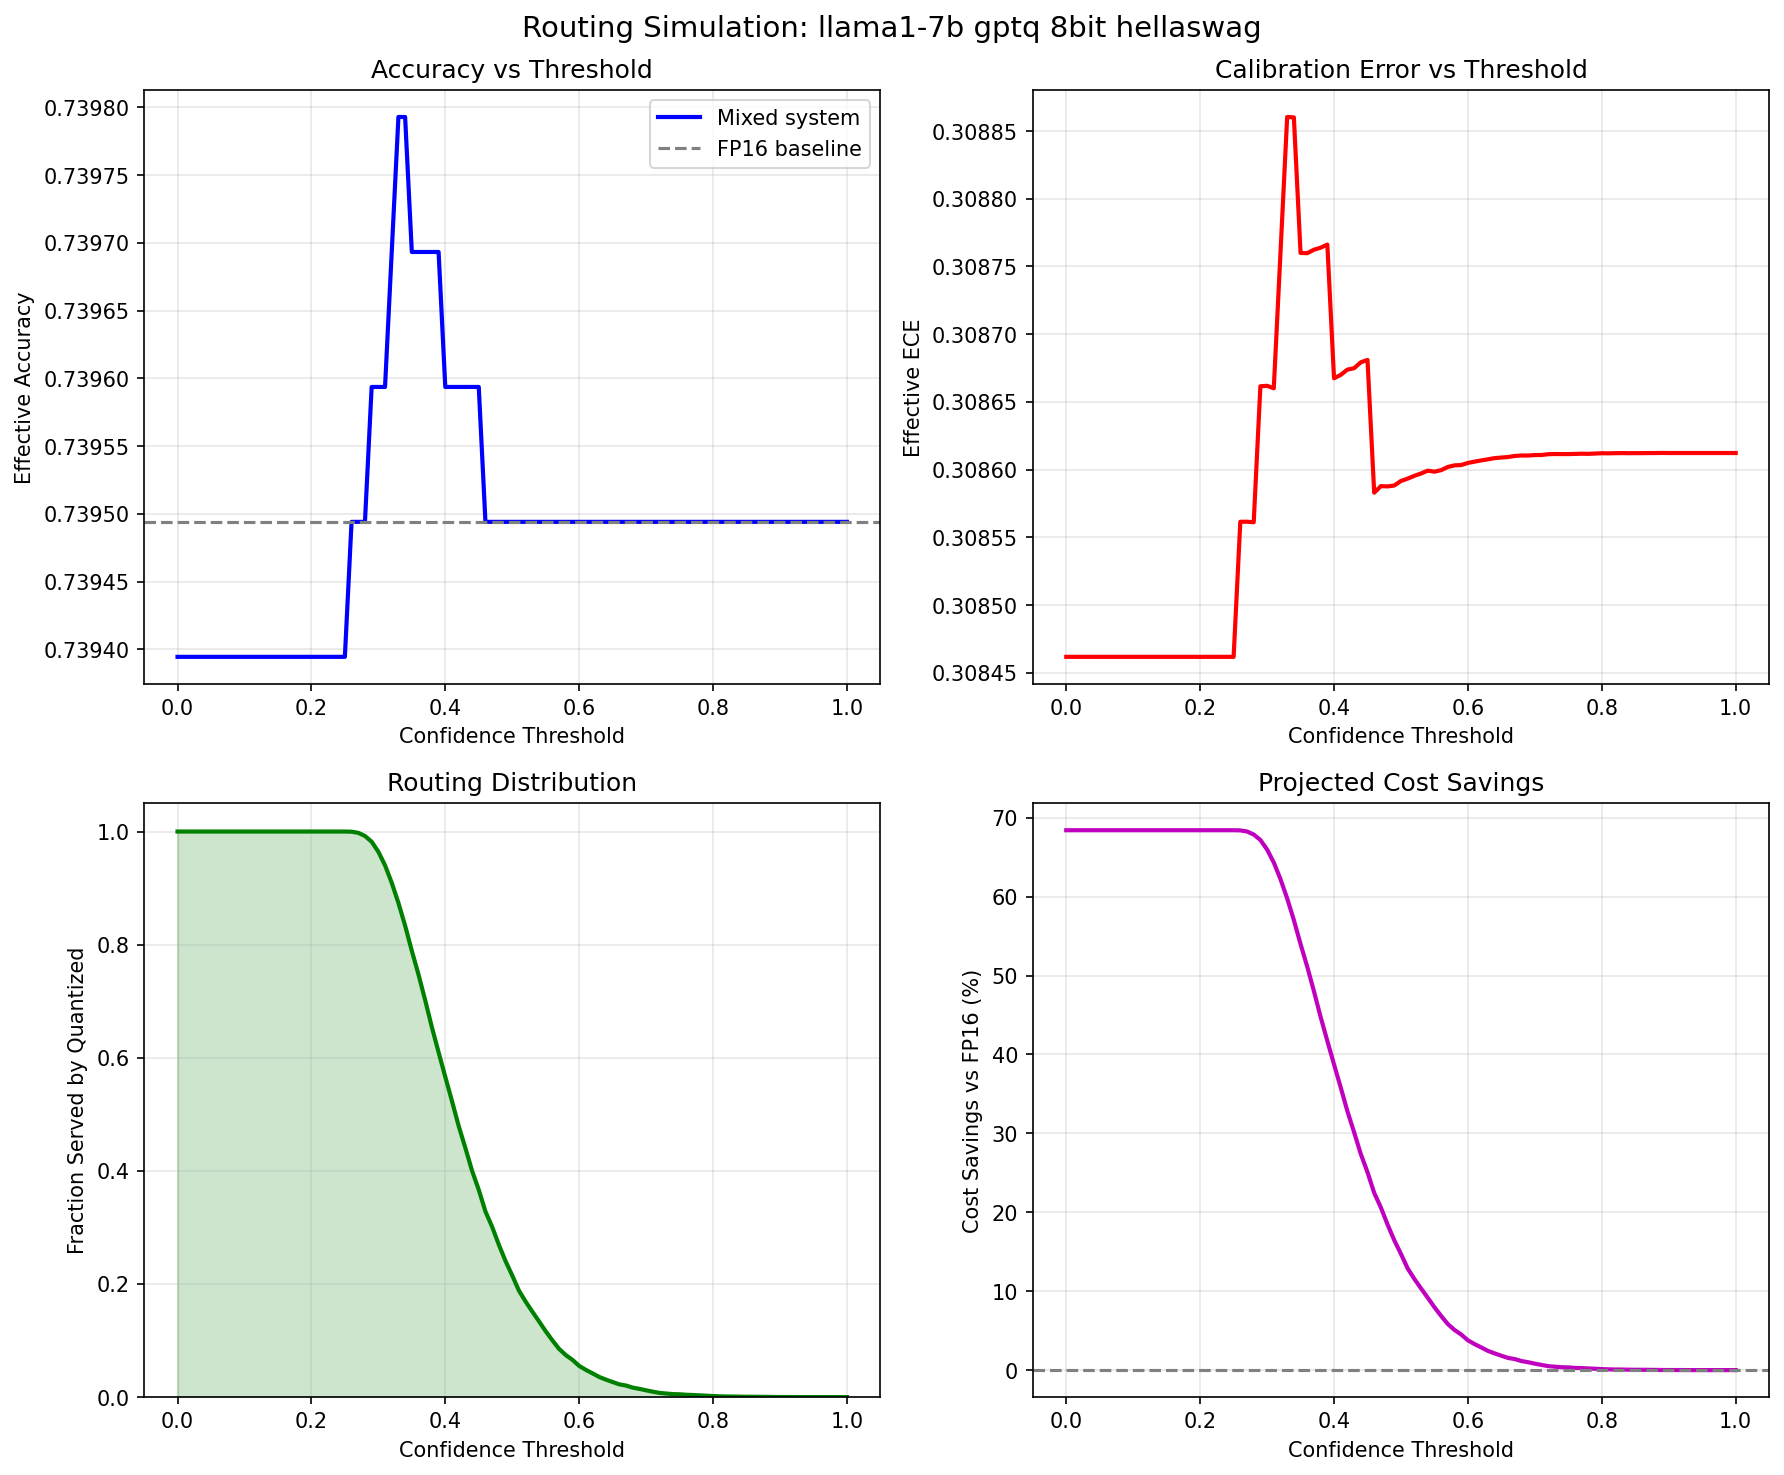

The data file committed next to this chart (first rows):
threshold, frac_quantized, frac_escalated, effective_accuracy, effective_ece, effective_tps, cost_savings_pct, fp16_accuracy, model, quant_method, precision, dataset
0.0, 1.0, 0.0, 0.7394, 0.3085, 3883, 68.41, 0.7395, llama1-7b, gptq, 8bit, hellaswag
0.01, 1.0, 0.0, 0.7394, 0.3085, 3883, 68.41, 0.7395, llama1-7b, gptq, 8bit, hellaswag
0.02, 1.0, 0.0, 0.7394, 0.3085, 3883, 68.41, 0.7395, llama1-7b, gptq, 8bit, hellaswag
0.03, 1.0, 0.0, 0.7394, 0.3085, 3883, 68.41, 0.7395, llama1-7b, gptq, 8bit, hellaswag
0.04, 1.0, 0.0, 0.7394, 0.3085, 3883, 68.41, 0.7395, llama1-7b, gptq, 8bit, hellaswag
0.05, 1.0, 0.0, 0.7394, 0.3085, 3883, 68.41, 0.7395, llama1-7b, gptq, 8bit, hellaswag
0.06, 1.0, 0.0, 0.7394, 0.3085, 3883, 68.41, 0.7395, llama1-7b, gptq, 8bit, hellaswag
0.07, 1.0, 0.0, 0.7394, 0.3085, 3883, 68.41, 0.7395, llama1-7b, gptq, 8bit, hellaswag
0.08, 1.0, 0.0, 0.7394, 0.3085, 3883, 68.41, 0.7395, llama1-7b, gptq, 8bit, hellaswag
0.09, 1.0, 0.0, 0.7394, 0.3085, 3883, 68.41, 0.7395, llama1-7b, gptq, 8bit, hellaswag
0.1, 1.0, 0.0, 0.7394, 0.3085, 3883, 68.41, 0.7395, llama1-7b, gptq, 8bit, hellaswag
0.11, 1.0, 0.0, 0.7394, 0.3085, 3883, 68.41, 0.7395, llama1-7b, gptq, 8bit, hellaswag
0.12, 1.0, 0.0, 0.7394, 0.3085, 3883, 68.41, 0.7395, llama1-7b, gptq, 8bit, hellaswag
0.13, 1.0, 0.0, 0.7394, 0.3085, 3883, 68.41, 0.7395, llama1-7b, gptq, 8bit, hellaswag
0.14, 1.0, 0.0, 0.7394, 0.3085, 3883, 68.41, 0.7395, llama1-7b, gptq, 8bit, hellaswag
0.15, 1.0, 0.0, 0.7394, 0.3085, 3883, 68.41, 0.7395, llama1-7b, gptq, 8bit, hellaswag
0.16, 1.0, 0.0, 0.7394, 0.3085, 3883, 68.41, 0.7395, llama1-7b, gptq, 8bit, hellaswag
0.17, 1.0, 0.0, 0.7394, 0.3085, 3883, 68.41, 0.7395, llama1-7b, gptq, 8bit, hellaswag
0.18, 1.0, 0.0, 0.7394, 0.3085, 3883, 68.41, 0.7395, llama1-7b, gptq, 8bit, hellaswag
0.19, 1.0, 0.0, 0.7394, 0.3085, 3883, 68.41, 0.7395, llama1-7b, gptq, 8bit, hellaswag
0.2, 1.0, 0.0, 0.7394, 0.3085, 3883, 68.41, 0.7395, llama1-7b, gptq, 8bit, hellaswag
0.21, 1.0, 0.0, 0.7394, 0.3085, 3883, 68.41, 0.7395, llama1-7b, gptq, 8bit, hellaswag
0.22, 1.0, 0.0, 0.7394, 0.3085, 3883, 68.41, 0.7395, llama1-7b, gptq, 8bit, hellaswag
0.23, 1.0, 0.0, 0.7394, 0.3085, 3883, 68.41, 0.7395, llama1-7b, gptq, 8bit, hellaswag
0.24, 1.0, 0.0, 0.7394, 0.3085, 3883, 68.41, 0.7395, llama1-7b, gptq, 8bit, hellaswag
0.25, 1.0, 0.0, 0.7394, 0.3085, 3883, 68.41, 0.7395, llama1-7b, gptq, 8bit, hellaswag
0.26, 0.9997, 0.0002987, 0.7395, 0.3086, 3881, 68.39, 0.7395, llama1-7b, gptq, 8bit, hellaswag
0.27, 0.9977, 0.00229, 0.7395, 0.3086, 3864, 68.25, 0.7395, llama1-7b, gptq, 8bit, hellaswag
0.28, 0.9921, 0.007867, 0.7395, 0.3086, 3818, 67.87, 0.7395, llama1-7b, gptq, 8bit, hellaswag
0.29, 0.982, 0.01802, 0.7396, 0.3087, 3737, 67.17, 0.7395, llama1-7b, gptq, 8bit, hellaswag
0.3, 0.9643, 0.03575, 0.7396, 0.3087, 3604, 65.96, 0.7395, llama1-7b, gptq, 8bit, hellaswag
0.31, 0.9403, 0.05975, 0.7396, 0.3087, 3438, 64.32, 0.7395, llama1-7b, gptq, 8bit, hellaswag
0.32, 0.9094, 0.09062, 0.7397, 0.3088, 3246, 62.21, 0.7395, llama1-7b, gptq, 8bit, hellaswag
0.33, 0.8737, 0.1263, 0.7398, 0.3089, 3049, 59.77, 0.7395, llama1-7b, gptq, 8bit, hellaswag
0.34, 0.8336, 0.1664, 0.7398, 0.3089, 2855, 57.02, 0.7395, llama1-7b, gptq, 8bit, hellaswag
0.35, 0.7891, 0.2109, 0.7397, 0.3088, 2666, 53.98, 0.7395, llama1-7b, gptq, 8bit, hellaswag
0.36, 0.7471, 0.2529, 0.7397, 0.3088, 2509, 51.1, 0.7395, llama1-7b, gptq, 8bit, hellaswag
0.37, 0.7017, 0.2983, 0.7397, 0.3088, 2359, 48, 0.7395, llama1-7b, gptq, 8bit, hellaswag
0.38, 0.654, 0.346, 0.7397, 0.3088, 2220, 44.74, 0.7395, llama1-7b, gptq, 8bit, hellaswag
0.39, 0.6097, 0.3903, 0.7397, 0.3088, 2105, 41.71, 0.7395, llama1-7b, gptq, 8bit, hellaswag
0.4, 0.5662, 0.4338, 0.7396, 0.3087, 2002, 38.73, 0.7395, llama1-7b, gptq, 8bit, hellaswag
0.41, 0.5234, 0.4766, 0.7396, 0.3087, 1911, 35.8, 0.7395, llama1-7b, gptq, 8bit, hellaswag
0.42, 0.4794, 0.5206, 0.7396, 0.3087, 1825, 32.79, 0.7395, llama1-7b, gptq, 8bit, hellaswag
0.43, 0.4405, 0.5595, 0.7396, 0.3087, 1756, 30.14, 0.7395, llama1-7b, gptq, 8bit, hellaswag
0.44, 0.4002, 0.5998, 0.7396, 0.3087, 1689, 27.38, 0.7395, llama1-7b, gptq, 8bit, hellaswag
0.45, 0.3665, 0.6335, 0.7396, 0.3087, 1637, 25.07, 0.7395, llama1-7b, gptq, 8bit, hellaswag
0.46, 0.3282, 0.6718, 0.7395, 0.3086, 1582, 22.45, 0.7395, llama1-7b, gptq, 8bit, hellaswag
0.47, 0.301, 0.699, 0.7395, 0.3086, 1545, 20.59, 0.7395, llama1-7b, gptq, 8bit, hellaswag
0.48, 0.2695, 0.7305, 0.7395, 0.3086, 1504, 18.43, 0.7395, llama1-7b, gptq, 8bit, hellaswag
0.49, 0.2405, 0.7595, 0.7395, 0.3086, 1468, 16.45, 0.7395, llama1-7b, gptq, 8bit, hellaswag
0.5, 0.2151, 0.7849, 0.7395, 0.3086, 1438, 14.71, 0.7395, llama1-7b, gptq, 8bit, hellaswag
0.51, 0.1883, 0.8117, 0.7395, 0.3086, 1408, 12.88, 0.7395, llama1-7b, gptq, 8bit, hellaswag
0.52, 0.1689, 0.8311, 0.7395, 0.3086, 1387, 11.55, 0.7395, llama1-7b, gptq, 8bit, hellaswag
0.53, 0.1512, 0.8488, 0.7395, 0.3086, 1368, 10.34, 0.7395, llama1-7b, gptq, 8bit, hellaswag
0.54, 0.1339, 0.8661, 0.7395, 0.3086, 1350, 9.162, 0.7395, llama1-7b, gptq, 8bit, hellaswag
0.55, 0.1164, 0.8836, 0.7395, 0.3086, 1333, 7.963, 0.7395, llama1-7b, gptq, 8bit, hellaswag
0.56, 0.1003, 0.8997, 0.7395, 0.3086, 1317, 6.86, 0.7395, llama1-7b, gptq, 8bit, hellaswag
0.57, 0.08524, 0.9148, 0.7395, 0.3086, 1303, 5.831, 0.7395, llama1-7b, gptq, 8bit, hellaswag
0.58, 0.07429, 0.9257, 0.7395, 0.3086, 1292, 5.082, 0.7395, llama1-7b, gptq, 8bit, hellaswag
0.59, 0.06582, 0.9342, 0.7395, 0.3086, 1285, 4.503, 0.7395, llama1-7b, gptq, 8bit, hellaswag
... 41 more rows
